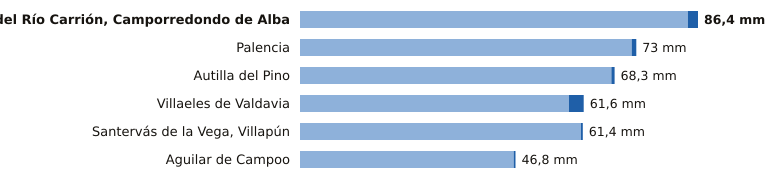

Data behind this chart, as committed beside it:
estacion, provincia, indicativo, mm_6_dias_anteriores, mm_hoy, mm_7_dias, horas_de_hoy
Velilla del Río Carrión, Camporredondo d…, Palencia, 2362C, 84.2, 2.2, 86.4, 5
Palencia, Palencia, 2401X, 72.0, 1.0, 73.0, 6
Autilla del Pino, Palencia, 2400E, 67.6, 0.7, 68.3, 6
Villaeles de Valdavia, Palencia, 2276B, 58.4, 3.2, 61.6, 5
Santervás de la Vega, Villapún, Palencia, 2568D, 61.0, 0.4, 61.4, 3
Aguilar de Campoo, Palencia, 2243A, 46.4, 0.4, 46.8, 5
